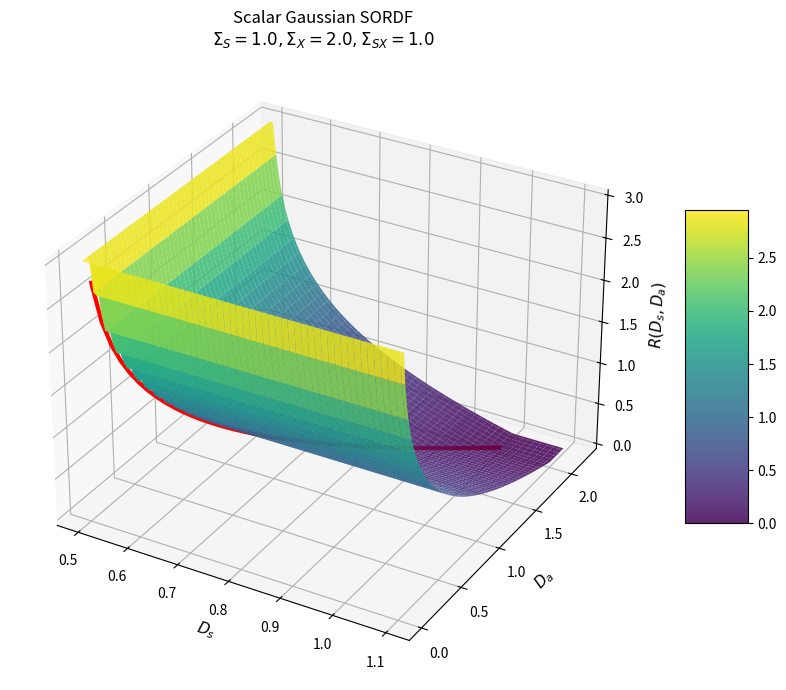
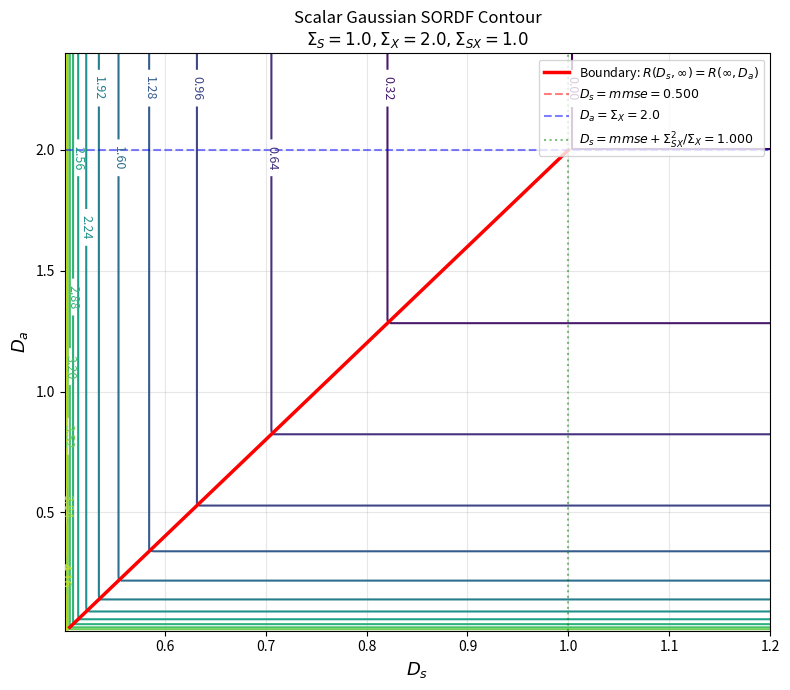

These charts were generated, in order, by the following Python code:
import numpy as np
import matplotlib.pyplot as plt
from pathlib import Path


def scalar_gaussian_sordf(Sigma_S: float, Sigma_X: float, Sigma_SX: float,
                          Ds: float, Da: float) -> float:
    """
    命题3：标量高斯 SORDF 闭式解
    
    R(D_s, D_a) = 0.5 * max{ (log(Sigma_X/D_a))^+, 
                               (log(Sigma_SX^2 / (Sigma_X*(D_s-mmse))))^+ }
    
    其中 mmse = Sigma_S - Sigma_SX^2 / Sigma_X
    """
    # 计算 MMSE
    mmse = Sigma_S - (Sigma_SX ** 2) / Sigma_X
    
    # 检查可行性
    if Ds <= mmse or Da <= 0:
        return np.nan  # 不可行区域
    
    # 第一项：表象编码的率失真
    # (log(Sigma_X / D_a))^+
    if Da >= Sigma_X:
        term1 = 0.0
    else:
        term1 = np.log2(Sigma_X / Da)
    
    # 第二项：语义编码的率失真
    # (log(Sigma_SX^2 / (Sigma_X * (D_s - mmse))))^+
    ds_residual = Ds - mmse  # 剩余的语义失真预算
    threshold = (Sigma_SX ** 2) / Sigma_X  # 当 ds_residual = 这个值时，term2 = 0
    
    if ds_residual >= threshold:
        term2 = 0.0
    else:
        term2 = np.log2((Sigma_SX ** 2) / (Sigma_X * ds_residual))
    
    return 0.5 * max(term1, term2)


def plot_scalar_sordf_3d(Sigma_S: float = 1.0, 
                         Sigma_X: float = 2.0, 
                         Sigma_SX: float = 1.0,
                         output_dir: Path = Path("figures")):
    """
    标量高斯 SORDF 三维曲面
    """
    from mpl_toolkits.mplot3d import Axes3D
    
    output_dir.mkdir(exist_ok=True)
    mmse = Sigma_S - (Sigma_SX ** 2) / Sigma_X
    
    # 关键：标量情形的范围
    # D_s 从 mmse 到 Sigma_S (或稍大)
    # D_a 从 0 到 Sigma_X (或稍大)
    Ds_min = mmse + 0.001
    Ds_max = Sigma_S * 1.1
    Da_min = 0.01
    Da_max = Sigma_X * 1.1
    
    num_Ds = 100
    num_Da = 100
    Ds_vals = np.linspace(Ds_min, Ds_max, num_Ds)
    Da_vals = np.linspace(Da_min, Da_max, num_Da)
    
    Ds_grid, Da_grid = np.meshgrid(Ds_vals, Da_vals, indexing='ij')
    R_grid = np.zeros_like(Ds_grid)
    
    for i in range(num_Ds):
        for j in range(num_Da):
            R_grid[i, j] = scalar_gaussian_sordf(Sigma_S, Sigma_X, Sigma_SX, 
                                                   Ds_vals[i], Da_vals[j])
    
    # 处理 nan
    R_grid = np.nan_to_num(R_grid, nan=0.0)
    
    fig = plt.figure(figsize=(10, 7))
    ax = fig.add_subplot(111, projection='3d')
    
    # 限制Z范围避免尖峰
    R_plot = np.clip(R_grid, 0, 3)
    
    surf = ax.plot_surface(Ds_grid, Da_grid, R_plot, 
                           cmap='viridis', alpha=0.85,
                           linewidth=0, antialiased=True)
    
    # 标记分界线在曲面上
    # term1 = term2 的分界线
    # log(Sigma_X/Da) = log(Sigma_SX^2 / (Sigma_X*(Ds-mmse)))
    # Sigma_X/Da = Sigma_SX^2 / (Sigma_X*(Ds-mmse))
    # Da = Sigma_X^2 * (Ds-mmse) / Sigma_SX^2
    
    Ds_b = np.linspace(mmse + 0.001, Sigma_S, 50)
    Da_b = (Sigma_X ** 2) * (Ds_b - mmse) / (Sigma_SX ** 2)
    
    # 只画在有效范围内的部分
    valid = (Da_b >= Da_min) & (Da_b <= Da_max)
    R_b = [scalar_gaussian_sordf(Sigma_S, Sigma_X, Sigma_SX, ds, da) 
           for ds, da in zip(Ds_b[valid], Da_b[valid])]
    
    ax.plot(Ds_b[valid], Da_b[valid], np.clip(R_b, 0, 3), 
            'r-', linewidth=3, label='Boundary: term1=term2')
    
    ax.set_xlabel('$D_s$', fontsize=11)
    ax.set_ylabel('$D_a$', fontsize=11)
    ax.set_zlabel('$R(D_s, D_a)$', fontsize=11)
    ax.set_title(f'Scalar Gaussian SORDF\n$\\Sigma_S={Sigma_S}, \\Sigma_X={Sigma_X}, \\Sigma_{{SX}}={Sigma_SX}$')
    
    fig.colorbar(surf, shrink=0.5, aspect=5)
    plt.tight_layout()
    
    png_path = output_dir / "scalar_sordf_3d.png"
    plt.savefig(png_path, dpi=200, bbox_inches='tight')
    plt.close()
    print(f"Saved {png_path}")
    print(f"mmse = {mmse:.4f}")


def plot_scalar_sordf_contour(Sigma_S: float = 1.0, 
                               Sigma_X: float = 2.0, 
                               Sigma_SX: float = 1.0,
                               output_dir: Path = Path("figures")):
    """
    标量高斯 SORDF 等高线图
    """
    output_dir.mkdir(exist_ok=True)
    mmse = Sigma_S - (Sigma_SX ** 2) / Sigma_X
    
    # 范围
    Ds_min = mmse + 0.001
    Ds_max = Sigma_S * 1.2
    Da_min = 0.01
    Da_max = Sigma_X * 1.2
    
    num_Ds = 200
    num_Da = 200
    Ds_vals = np.linspace(Ds_min, Ds_max, num_Ds)
    Da_vals = np.linspace(Da_min, Da_max, num_Da)
    
    Ds_grid, Da_grid = np.meshgrid(Ds_vals, Da_vals, indexing='ij')
    R_grid = np.zeros_like(Ds_grid)
    
    for i in range(num_Ds):
        for j in range(num_Da):
            R_grid[i, j] = scalar_gaussian_sordf(Sigma_S, Sigma_X, Sigma_SX, 
                                                   Ds_vals[i], Da_vals[j])
    
    R_grid = np.nan_to_num(R_grid, nan=0.0)
    
    fig, ax = plt.subplots(figsize=(8, 7))
    
    # 画等高线
    levels = np.linspace(0, np.max(R_grid), 15)
    cs = ax.contour(Ds_grid, Da_grid, R_grid, levels=levels, cmap='viridis', linewidths=1.5)
    ax.clabel(cs, inline=True, fontsize=9, fmt='%.2f')
    
    # 分界线：term1 = term2
    # Da = Sigma_X^2 * (Ds - mmse) / Sigma_SX^2
    Ds_b = np.linspace(mmse + 0.001, Sigma_S, 100)
    Da_b = (Sigma_X ** 2) * (Ds_b - mmse) / (Sigma_SX ** 2)
    
    valid = (Da_b >= Da_min) & (Da_b <= Da_max)
    ax.plot(Ds_b[valid], Da_b[valid], 'r-', linewidth=2.5, 
            label='Boundary: $R(D_s,\\infty)=R(\\infty,D_a)$')
    
    # 标记关键位置
    ax.axvline(mmse, color='red', linestyle='--', alpha=0.5, linewidth=1.5, 
               label=f'$D_s = mmse = {mmse:.3f}$')
    
    ax.axhline(Sigma_X, color='blue', linestyle='--', alpha=0.5, linewidth=1.5, 
               label=f'$D_a = \\Sigma_X = {Sigma_X}$')
    
    # term2 = 0 的位置
    threshold = (Sigma_SX ** 2) / Sigma_X
    ax.axvline(mmse + threshold, color='green', linestyle=':', alpha=0.5, linewidth=1.5,
               label=f'$D_s = mmse + \\Sigma_{{SX}}^2/\\Sigma_X = {mmse + threshold:.3f}$')
    
    ax.set_xlabel('$D_s$', fontsize=13)
    ax.set_ylabel('$D_a$', fontsize=13)
    ax.set_title(f'Scalar Gaussian SORDF Contour\n$\\Sigma_S={Sigma_S}, \\Sigma_X={Sigma_X}, \\Sigma_{{SX}}={Sigma_SX}$', 
                 fontsize=12)
    ax.set_xlim(Ds_min, Ds_max)
    ax.set_ylim(Da_min, Da_max)
    ax.legend(loc='upper right', fontsize=9)
    ax.grid(True, alpha=0.3)
    plt.tight_layout()
    
    png_path = output_dir / "scalar_sordf_contour.png"
    plt.savefig(png_path, dpi=200, bbox_inches='tight')
    plt.close()
    print(f"Saved {png_path}")


if __name__ == "__main__":
    # 参数：Sigma_S=1, Sigma_X=2, Sigma_SX=1
    # 注意：Sigma_SX^2 <= Sigma_S * Sigma_X (Cauchy-Schwarz)
    # 这里 1^2 = 1 <= 1*2 = 2，满足
    
    plot_scalar_sordf_3d(Sigma_S=1.0, Sigma_X=2.0, Sigma_SX=1.0)
    plot_scalar_sordf_contour(Sigma_S=1.0, Sigma_X=2.0, Sigma_SX=1.0)
